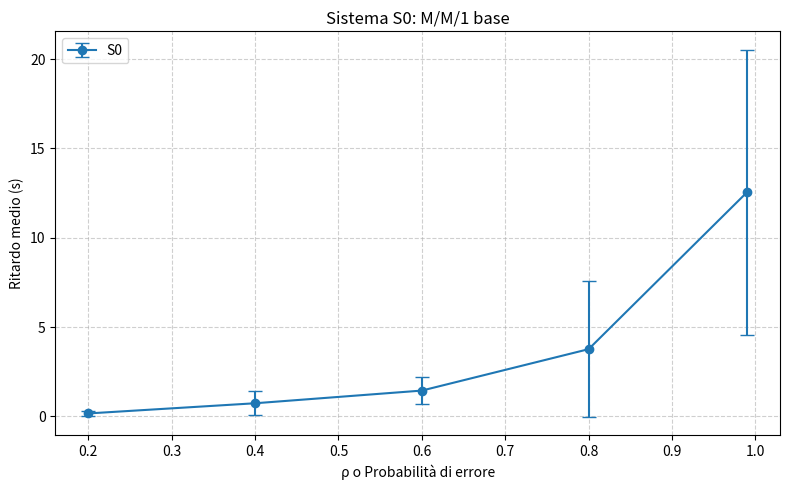
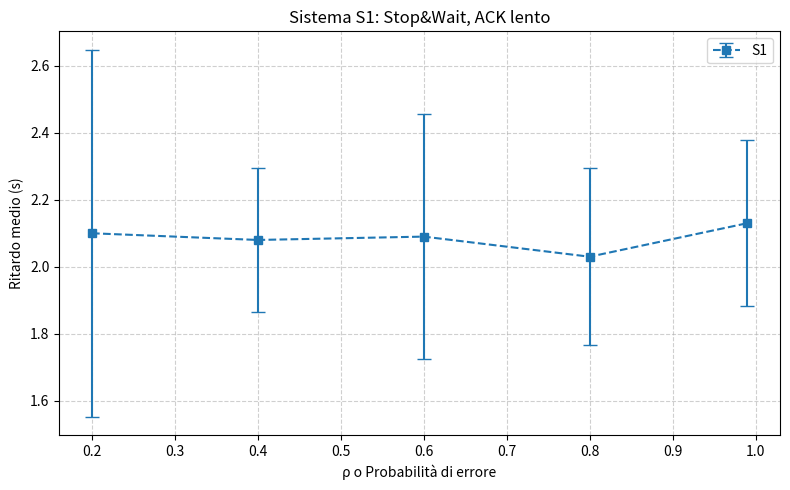
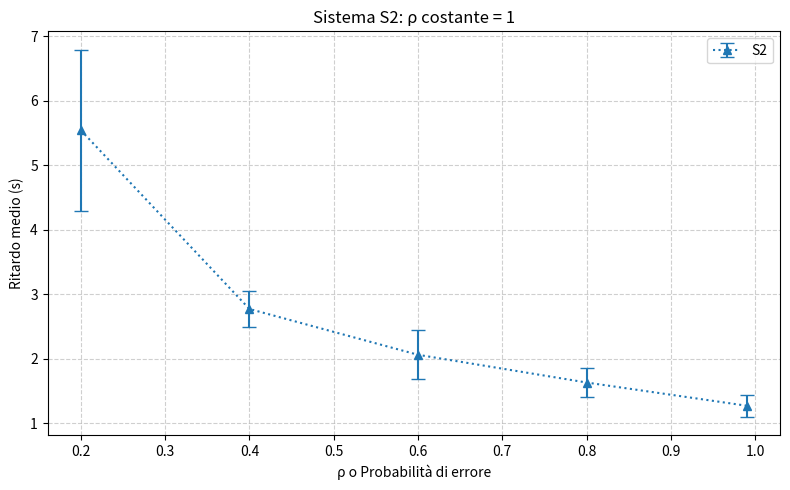
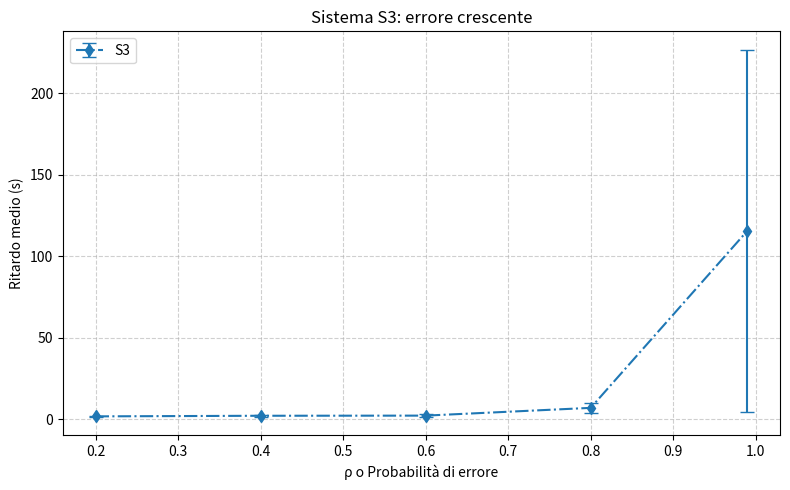

Source code (Python) for these figures, in order:
import numpy as np
import matplotlib.pyplot as plt

def plot_single_system(rho, delays, errors, title, label, fmt):
    plt.figure(figsize=(8, 5))
    plt.errorbar(rho, delays, yerr=errors, fmt=fmt, capsize=5, label=label)
    plt.xlabel('ρ o Probabilità di errore')
    plt.ylabel('Ritardo medio (s)')
    plt.title(title)
    plt.grid(True, linestyle='--', alpha=0.6)
    plt.legend()
    plt.tight_layout()
    plt.show()

def plot_all_individual_systems():
    # ===== S0 =====
    rho_S0    = np.array([0.2, 0.4, 0.6, 0.8, 0.99])
    delays_S0 = np.array([0.16, 0.73, 1.44, 3.76, 12.55])
    error_S0  = np.array([0.16, 0.684, 0.760, 3.79, 7.98])
    plot_single_system(rho_S0, delays_S0, error_S0, "Sistema S0: M/M/1 base", "S0", 'o-')

    # ===== S1 =====
    rho_S1    = np.array([0.2, 0.4, 0.6, 0.8, 0.99])
    delays_S1 = np.array([2.1, 2.08, 2.09, 2.03, 2.13])
    error_S1  = np.array([0.548, 0.215, 0.366, 0.265, 0.248])
    plot_single_system(rho_S1, delays_S1, error_S1, "Sistema S1: Stop&Wait, ACK lento", "S1", 's--')

    # ===== S2 =====
    rho_S2    = np.array([0.2, 0.4, 0.6, 0.8, 0.99])
    delays_S2 = np.array([5.54, 2.77, 2.06, 1.63, 1.27])
    error_S2  = np.array([1.25, 0.279, 0.379, 0.223, 0.172])
    plot_single_system(rho_S2, delays_S2, error_S2, "Sistema S2: ρ costante = 1", "S2", '^:')

    # ===== S3 =====
    prob_S3   = np.array([0.2, 0.4, 0.6, 0.8, 0.99])
    delays_S3 = np.array([1.85, 2.22, 2.31, 7.07, 115.72])
    error_S3  = np.array([0.222, 0.546, 0.745, 3.14, 111.10])
    plot_single_system(prob_S3, delays_S3, error_S3, "Sistema S3: errore crescente", "S3", 'd-.')

# Esegui la funzione
plot_all_individual_systems()
